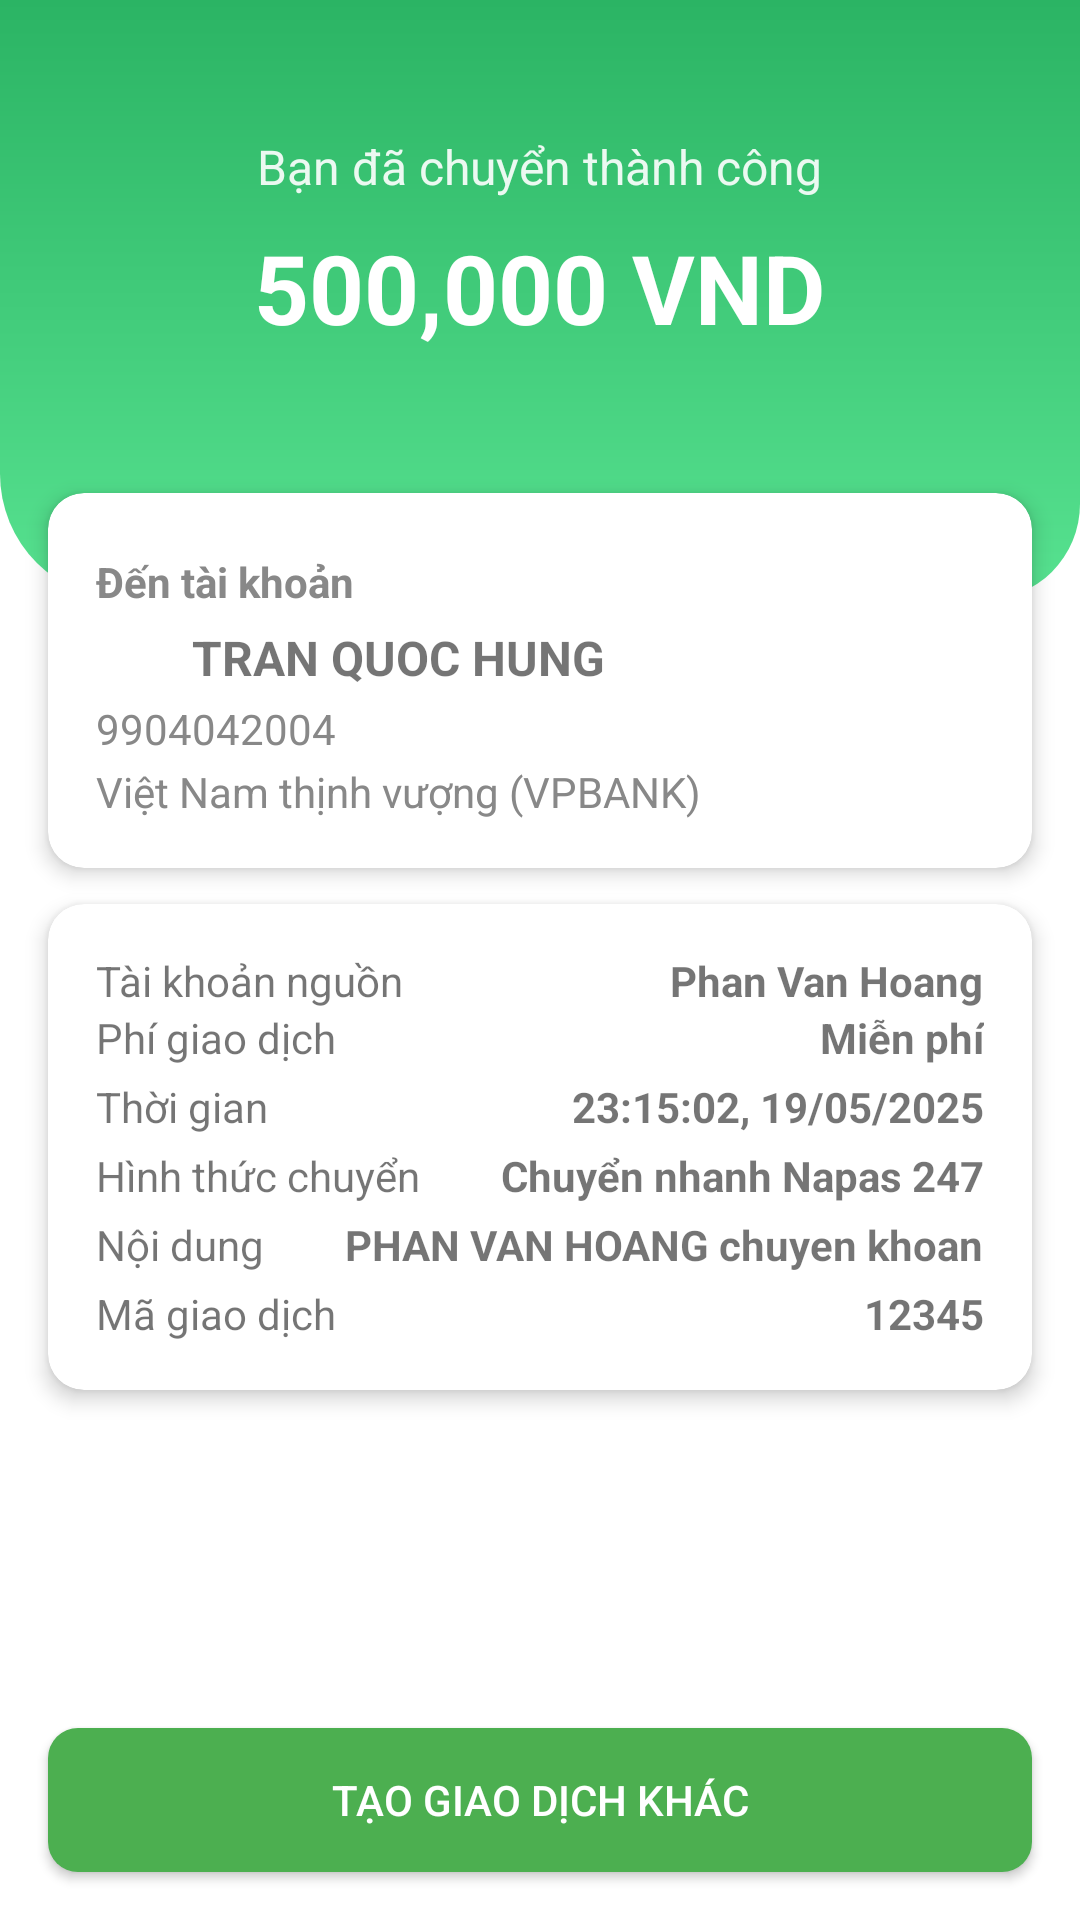

Produce the Android XML layout that renders to this screen, including the resource entries it uses.
<!-- AndroidManifest.xml: application theme Theme.FEBankProject -->
<!-- res/layout/activity_transfer_success.xml -->
<?xml version="1.0" encoding="utf-8"?>
<androidx.constraintlayout.widget.ConstraintLayout xmlns:android="http://schemas.android.com/apk/res/android"
    xmlns:app="http://schemas.android.com/apk/res-auto"
    xmlns:tools="http://schemas.android.com/tools"
    android:id="@+id/main"
    android:layout_width="match_parent"
    android:layout_height="match_parent"
    tools:context=".TransferSuccess"
    android:background="@color/background"
    >












    
    <FrameLayout
        android:id="@+id/header"
        android:layout_width="0dp"
        android:layout_height="200dp"
        app:layout_constraintTop_toBottomOf="@+id/toolbar"
        app:layout_constraintLeft_toLeftOf="parent"
        app:layout_constraintRight_toRightOf="parent">

        <View
            android:layout_width="match_parent"
            android:layout_height="match_parent"
            android:background="@drawable/bg_header_green"
            />

        <LinearLayout
            android:layout_width="match_parent"
            android:layout_height="match_parent"
            android:gravity="center"
            android:orientation="vertical"
            android:paddingTop="0dp">

            <TextView
                android:layout_width="wrap_content"
                android:layout_height="wrap_content"
                android:layout_marginTop="-30dp"
                android:text="Bạn đã chuyển thành công"
                android:textColor="#E6FFFFFF"
                android:gravity="center"
                android:textSize="16sp" />

            <TextView
                android:id="@+id/money"
                android:layout_width="wrap_content"
                android:layout_height="wrap_content"
                android:layout_marginTop="8dp"
                android:text="500,000 VND"
                android:textColor="#FFFFFF"
                android:textSize="32sp"
                android:textStyle="bold" />
        </LinearLayout>
    </FrameLayout>

    
    <androidx.cardview.widget.CardView
        android:id="@+id/card_account_info"
        android:layout_width="0dp"
        android:layout_height="wrap_content"
        android:layout_marginStart="16dp"
        android:layout_marginEnd="16dp"
        android:layout_marginTop="-36dp"
        app:cardCornerRadius="12dp"
        app:cardElevation="4dp"
        app:layout_constraintTop_toBottomOf="@+id/header"
        app:layout_constraintLeft_toLeftOf="parent"
        app:layout_constraintRight_toRightOf="parent">

        <LinearLayout
            android:layout_width="match_parent"
            android:layout_height="wrap_content"
            android:orientation="vertical"
            android:padding="16dp">

            
            <TextView
                android:layout_width="wrap_content"
                android:layout_height="wrap_content"
                android:layout_marginTop="4dp"
                android:text="Đến tài khoản"
                android:textColor="#888888"
                android:textSize="14sp"
                android:textStyle="bold" />

            <LinearLayout
                android:layout_width="match_parent"
                android:layout_height="wrap_content"
                android:layout_marginTop="4dp"
                android:gravity="center_vertical"
                android:orientation="horizontal">

                
                <ImageView
                    android:layout_width="24dp"
                    android:layout_height="24dp"
                    />

                <TextView
                    android:id="@+id/tvRecipientNameSuccess"
                    android:layout_width="wrap_content"
                    android:layout_height="wrap_content"
                    android:layout_marginStart="8dp"
                    android:text="TRAN QUOC HUNG"
                    android:textSize="16sp"
                    android:textStyle="bold" />

            </LinearLayout>

            <TextView
                android:id="@+id/tvRecipientAccountSuccess"
                android:layout_width="wrap_content"
                android:layout_height="wrap_content"
                android:layout_marginTop="2dp"
                android:text="9904042004"
                android:textColor="#888888"
                android:textSize="14sp" />

            <TextView
                android:layout_width="wrap_content"
                android:layout_height="wrap_content"
                android:layout_marginTop="2dp"
                android:text="Việt Nam thịnh vượng (VPBANK)"
                android:textColor="#888888"
                android:textSize="14sp" />
        </LinearLayout>
    </androidx.cardview.widget.CardView>

    
    <androidx.cardview.widget.CardView
        android:id="@+id/card_transaction_detail"
        android:layout_width="0dp"
        android:layout_height="wrap_content"
        android:layout_marginTop="12dp"
        android:layout_marginStart="16dp"
        android:layout_marginEnd="16dp"
        app:cardCornerRadius="12dp"
        app:cardElevation="4dp"
        app:layout_constraintTop_toBottomOf="@id/card_account_info"
        app:layout_constraintLeft_toLeftOf="parent"
        app:layout_constraintRight_toRightOf="parent">

        <LinearLayout
            android:layout_width="match_parent"
            android:layout_height="wrap_content"
            android:orientation="vertical"
            android:padding="16dp">

            <LinearLayout
                android:layout_width="match_parent"
                android:layout_height="wrap_content"
                android:orientation="horizontal">
                <TextView
                    android:layout_width="0dp"
                    android:layout_height="wrap_content"
                    android:layout_weight="1"
                    android:text="Tài khoản nguồn"/>
                <TextView
                    android:id="@+id/tvSenderAccountSuccess"
                    android:layout_width="wrap_content"
                    android:layout_height="wrap_content"
                    android:text="Phan Van Hoang"
                    android:textStyle="bold"/>
            </LinearLayout>

            <LinearLayout
                android:layout_width="match_parent"
                android:layout_height="wrap_content"
                android:orientation="horizontal">
                <TextView
                    android:layout_width="0dp"
                    android:layout_height="wrap_content"
                    android:layout_weight="1"
                    android:text="Phí giao dịch"/>
                <TextView
                    android:id="@+id/tvTransactionFeeSuccess"
                    android:layout_width="wrap_content"
                    android:layout_height="wrap_content"
                    android:text="Miễn phí"
                    android:textStyle="bold"/>
            </LinearLayout>

            <LinearLayout
                android:layout_width="match_parent"
                android:layout_height="wrap_content"
                android:orientation="horizontal"
                android:layout_marginTop="4dp">

                <TextView
                    android:layout_width="0dp"
                    android:layout_height="wrap_content"
                    android:layout_weight="1"
                    android:text="Thời gian"/>
                <TextView
                    android:id="@+id/tvTimeSuccess"
                    android:layout_width="wrap_content"
                    android:layout_height="wrap_content"
                    android:text="23:15:02, 19/05/2025"
                    android:textStyle="bold"/>
            </LinearLayout>

            <LinearLayout
                android:layout_width="match_parent"
                android:layout_height="wrap_content"
                android:orientation="horizontal"
                android:layout_marginTop="4dp">

                <TextView
                    android:layout_width="0dp"
                    android:layout_height="wrap_content"
                    android:layout_weight="1"
                    android:text="Hình thức chuyển"/>
                <TextView
                    android:layout_width="wrap_content"
                    android:layout_height="wrap_content"
                    android:text="Chuyển nhanh Napas 247"
                    android:textStyle="bold"/>
            </LinearLayout>

            <LinearLayout
                android:layout_width="match_parent"
                android:layout_height="wrap_content"
                android:orientation="horizontal"
                android:layout_marginTop="4dp">

                <TextView
                    android:layout_width="0dp"
                    android:layout_height="wrap_content"
                    android:layout_weight="1"
                    android:text="Nội dung"/>
                <TextView
                    android:id="@+id/tvDescriptionSuccess"
                    android:layout_width="wrap_content"
                    android:layout_height="wrap_content"
                    android:text="PHAN VAN HOANG chuyen khoan"
                    android:textStyle="bold"/>
            </LinearLayout>
            <LinearLayout
                android:layout_width="match_parent"
                android:layout_height="wrap_content"
                android:orientation="horizontal"
                android:layout_marginTop="4dp">

                <TextView
                    android:layout_width="0dp"
                    android:layout_height="wrap_content"
                    android:layout_weight="1"
                    android:text="Mã giao dịch"/>
                <TextView
                    android:layout_width="wrap_content"
                    android:layout_height="wrap_content"
                    android:text="12345"
                    android:textStyle="bold"/>
            </LinearLayout>
        </LinearLayout>
    </androidx.cardview.widget.CardView>

    <Button
        android:id="@+id/btnContinue"
        android:layout_width="0dp"
        android:layout_height="wrap_content"
        android:layout_margin="16dp"
        android:background="@drawable/rounded_button"
        android:text="Tạo giao dịch khác"
        android:textColor="@android:color/white"
        app:layout_constraintBottom_toBottomOf="parent"
        app:layout_constraintStart_toStartOf="parent"
        app:layout_constraintEnd_toEndOf="parent" />

</androidx.constraintlayout.widget.ConstraintLayout>
<!-- res/layout/custom_toolbar.xml (included above) -->
<?xml version="1.0" encoding="utf-8"?>
<androidx.constraintlayout.widget.ConstraintLayout xmlns:android="http://schemas.android.com/apk/res/android"
    xmlns:app="http://schemas.android.com/apk/res-auto"
    xmlns:tools="http://schemas.android.com/tools"
    android:layout_width="match_parent"
    android:layout_height="?attr/actionBarSize"
    android:background="@color/primary">

    <androidx.appcompat.widget.Toolbar
        android:id="@+id/toolbar"
        android:layout_width="match_parent"
        android:layout_height="match_parent"
        android:background="@color/primary"
        android:elevation="4dp"
        android:theme="@style/ThemeOverlay.AppCompat.Dark.ActionBar"
        app:popupTheme="@style/ThemeOverlay.AppCompat.Light">

        
        <ImageView
            android:id="@+id/ivBack"
            android:layout_width="24dp"
            android:layout_height="24dp"
            android:layout_gravity="start"
            android:src="@android:drawable/ic_menu_revert"
            android:contentDescription="Back"
            android:padding="4dp"
            app:tint="@color/white" />

        
        <TextView
            android:id="@+id/toolbar_title"
            android:layout_width="wrap_content"
            android:layout_height="wrap_content"
            android:layout_gravity="center"
            android:textColor="@color/white"
            android:textSize="20sp"
            android:textStyle="bold" />

        
        <ImageView
            android:id="@+id/ivHome"
            android:layout_width="24dp"
            android:layout_height="24dp"
            android:layout_gravity="end"
            android:src="@android:drawable/ic_menu_compass"
            android:contentDescription="Home"
            android:padding="4dp"
            android:visibility="gone"
            app:tint="@color/white" />

    </androidx.appcompat.widget.Toolbar>

</androidx.constraintlayout.widget.ConstraintLayout>
<!-- resources referenced by this layout -->
<resources>
  <color name="background">#FFFFFF</color>
  <color name="primary">#4CAF50</color>
  <color name="white">#FFFFFF</color>
  <!-- drawable bg_header_green (drawable) -->
  <shape xmlns:android="http://schemas.android.com/apk/res/android" android:shape="rectangle">
      <gradient
          android:startColor="#57E290"
          android:endColor="#2BB464"
          android:angle="90"/>
      <corners android:bottomLeftRadius="42dp" android:bottomRightRadius="32dp"/>
  </shape>
  <!-- drawable rounded_button (drawable) -->
  <shape xmlns:android="http://schemas.android.com/apk/res/android"
      android:shape="rectangle">
  
      <solid android:color="@color/green_primary" />
  
      <corners android:radius="10dp" />
  
  </shape>
  <style name="Theme.FEBankProject" parent="Theme.MaterialComponents.Light.NoActionBar">
          <item name="colorPrimary">@color/primary</item>
          <item name="colorPrimaryDark">@color/primary_dark</item>
          <item name="colorAccent">@color/accent</item>
          <item name="android:windowBackground">@color/background</item>
          <item name="android:statusBarColor">@color/primary_dark</item>
          <item name="android:navigationBarColor">@color/primary_dark</item>
          <item name="android:textColorPrimary">@color/primary_text</item>
          <item name="android:textColorSecondary">@color/secondary_text</item>
      </style>
  <color name="green_primary">#4CAF50</color>
  <color name="primary_dark">#388E3C</color>
  <color name="accent">#8BC34A</color>
  <color name="primary_text">#212121</color>
  <color name="secondary_text">#757575</color>
</resources>
